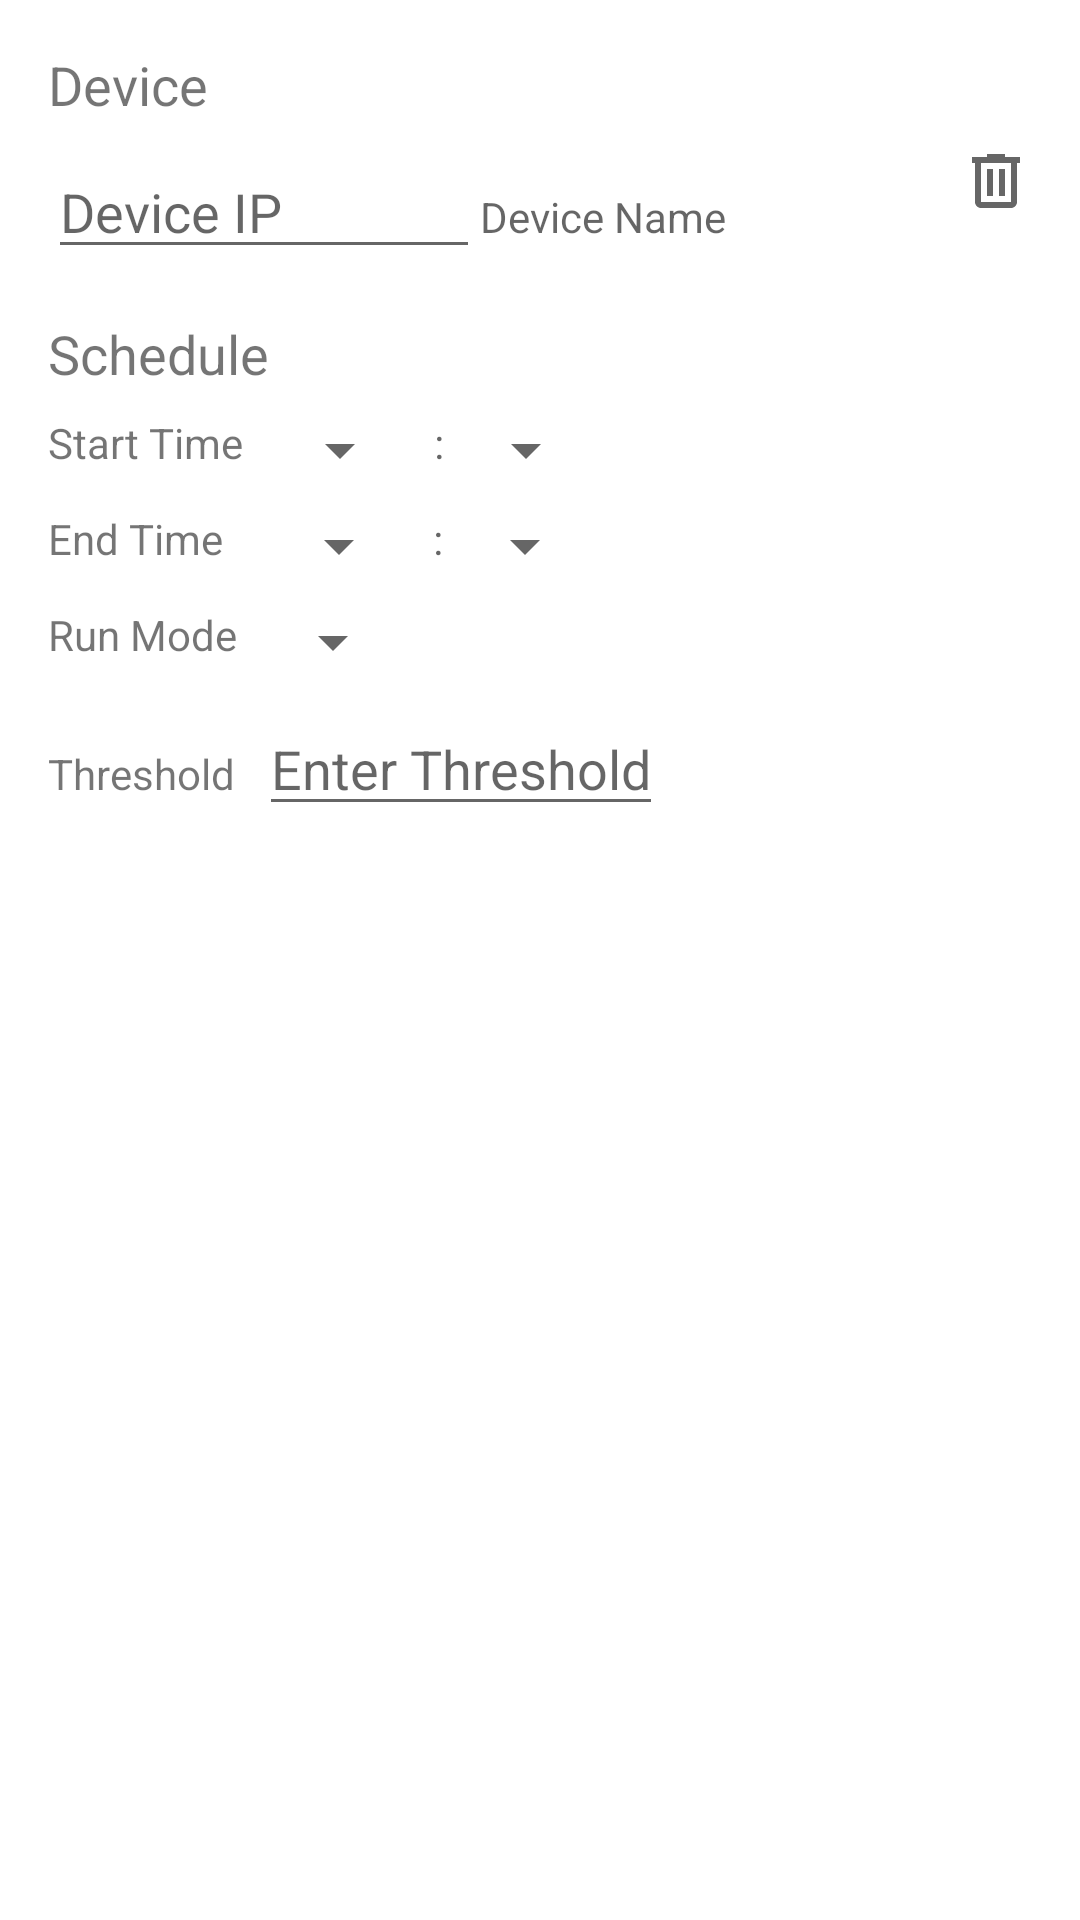

Produce the Android XML layout that renders to this screen, including the resource entries it uses.
<!-- AndroidManifest.xml: application theme Theme.Smart_plug_application -->
<!-- res/layout/fragment_deviceschedules.xml -->
<?xml version="1.0" encoding="utf-8"?>
<LinearLayout xmlns:android="http://schemas.android.com/apk/res/android"
    android:layout_width="match_parent"
    android:layout_height="match_parent"
    android:orientation="vertical"
    android:padding="16dp">

    
    <LinearLayout
        android:id="@+id/frame_Device"
        android:layout_width="match_parent"
        android:layout_height="wrap_content"
        android:orientation="vertical">

        <TextView
            android:id="@+id/tv_Device"
            android:layout_width="wrap_content"
            android:layout_height="wrap_content"
            android:text="Device"
            android:textSize="18sp"
            android:layout_marginBottom="8dp" />

        <LinearLayout
            android:layout_width="match_parent"
            android:layout_height="wrap_content"
            android:orientation="horizontal"
            android:layout_marginBottom="16dp">

            <EditText
                android:id="@+id/edit_device_ip"
                android:layout_width="0dp"
                android:layout_height="wrap_content"
                android:layout_weight="1"
                android:hint="Device IP" />

            <TextView
                android:id="@+id/tv_device_name"
                android:layout_width="0dp"
                android:layout_height="wrap_content"
                android:layout_weight="1"
                android:hint="Device Name"
                android:focusable="false" />

            <ImageView
                android:id="@+id/img_save_device"
                android:layout_width="wrap_content"
                android:layout_height="wrap_content"
                android:src="@drawable/save_24px"
                android:contentDescription="Save Device"
                android:layout_marginStart="8dp" />

            <ImageView
                android:id="@+id/img_delete_device"
                android:layout_width="wrap_content"
                android:layout_height="wrap_content"
                android:src="@drawable/ic_delete_24dp"
                android:contentDescription="Delete Device"
                android:layout_marginStart="8dp" />
        </LinearLayout>
    </LinearLayout>


    
    <LinearLayout
        android:id="@+id/frame_schedule_details"
        android:layout_width="match_parent"
        android:layout_height="wrap_content"
        android:orientation="vertical"
        android:visibility="visible"> 

        <TextView
            android:id="@+id/tv_Schedule"
            android:layout_width="wrap_content"
            android:layout_height="wrap_content"
            android:text="Schedule"
            android:textSize="18sp"
            android:layout_marginBottom="8dp" />

        
        <LinearLayout
            android:layout_width="match_parent"
            android:layout_height="wrap_content"
            android:orientation="horizontal"
            android:layout_marginBottom="8dp">

            <TextView
                android:layout_width="wrap_content"
                android:layout_height="wrap_content"
                android:text="Start Time" />

            <Spinner
                android:id="@+id/spinner_start_hour"
                android:layout_width="wrap_content"
                android:layout_height="wrap_content"
                android:layout_marginStart="8dp"
                android:layout_marginEnd="4dp"
                android:layout_weight="0"/>

            <TextView
                android:layout_width="wrap_content"
                android:layout_height="wrap_content"
                android:hint=" : " />

            <Spinner
                android:id="@+id/spinner_start_minute"
                android:layout_width="wrap_content"
                android:layout_height="wrap_content"
                android:layout_weight="0"/>
        </LinearLayout>

        <LinearLayout
            android:layout_width="match_parent"
            android:layout_height="wrap_content"
            android:layout_marginBottom="8dp"
            android:orientation="horizontal">

            <TextView
                android:layout_width="wrap_content"
                android:layout_height="wrap_content"
                android:text="End Time  " />

            <Spinner
                android:id="@+id/spinner_end_hour"
                android:layout_width="wrap_content"
                android:layout_height="wrap_content"
                android:layout_marginStart="8dp"
                android:layout_marginEnd="4dp"
                android:layout_weight="0"/>

            <TextView
                android:layout_width="wrap_content"
                android:layout_height="wrap_content"
                android:hint=" : " />

            <Spinner
                android:id="@+id/spinner_end_minute"
                android:layout_width="wrap_content"
                android:layout_height="wrap_content"
                android:layout_weight="0"/>
        </LinearLayout>

        <LinearLayout
            android:layout_width="wrap_content"
            android:layout_height="wrap_content"
            android:orientation="horizontal"
            android:layout_marginBottom="8dp">

            <TextView
                android:layout_width="wrap_content"
                android:layout_height="wrap_content"
                android:text="Run Mode" />

            <Spinner
                android:id="@+id/spinner_run_mode"
                android:layout_width="0dp"
                android:layout_height="wrap_content"
                android:layout_weight="1"
                android:layout_marginStart="8dp" />
        </LinearLayout>

        
        <LinearLayout
            android:layout_width="wrap_content"
            android:layout_height="wrap_content"
            android:orientation="horizontal"
            android:layout_marginBottom="16dp">

            <TextView
                android:layout_width="wrap_content"
                android:layout_height="wrap_content"
                android:text="Threshold" />

            <EditText
                android:id="@+id/edit_threshold"
                android:layout_width="0dp"
                android:layout_height="wrap_content"
                android:layout_weight="1"
                android:layout_marginStart="8dp"
                android:hint="Enter Threshold"
                android:inputType="numberDecimal"/>
        </LinearLayout>

        <ImageView
            android:id="@+id/img_save_schedule"
            android:layout_width="wrap_content"
            android:layout_height="wrap_content"
            android:src="@drawable/save_24px"
            android:contentDescription="Save Schedule"
            android:layout_gravity="end"
            android:layout_marginTop="-16dp" />

    </LinearLayout>

    
    <TextView
        android:id="@+id/tv_info_message"
        android:layout_width="match_parent"
        android:layout_height="wrap_content"
        android:text=""
        android:layout_marginTop="16dp"
        android:textColor="@android:color/holo_red_dark" />
</LinearLayout>
<!-- resources referenced by this layout -->
<resources>
  <!-- drawable ic_delete_24dp (drawable) -->
  <vector xmlns:android="http://schemas.android.com/apk/res/android"
          android:width="24dp"
          android:height="24dp"
          android:viewportWidth="24"
          android:viewportHeight="24"
          android:tint="?android:attr/colorControlNormal">
      <path
          android:fillColor="#FF000000"
          android:pathData="M15,4V3H9v1H4v2h1v13c0,1.1 0.9,2 2,2h10c1.1,0 2,-0.9 2,-2V6h1V4H15zM17,19H7V6h10V19z"/>
      <path
          android:fillColor="#FF000000"
          android:pathData="M9,8h2v9h-2z"/>
      <path
          android:fillColor="#FF000000"
          android:pathData="M13,8h2v9h-2z"/>
  </vector>
  <style name="Theme.Smart_plug_application" parent="Theme.MaterialComponents.DayNight.DarkActionBar">
          
          <item name="colorPrimary">@color/purple_500</item>
          <item name="colorPrimaryVariant">@color/purple_700</item>
          <item name="colorOnPrimary">@color/white</item>
          
          <item name="colorSecondary">@color/teal_200</item>
          <item name="colorSecondaryVariant">@color/teal_700</item>
          <item name="colorOnSecondary">@color/black</item>
          
          <item name="android:statusBarColor">?attr/colorPrimaryVariant</item>
          
      </style>
  <color name="purple_500">#FF6200EE</color>
  <color name="purple_700">#FF3700B3</color>
  <color name="white">#FFFFFFFF</color>
  <color name="teal_200">#FF03DAC5</color>
  <color name="teal_700">#FF018786</color>
  <color name="black">#FF000000</color>
</resources>
